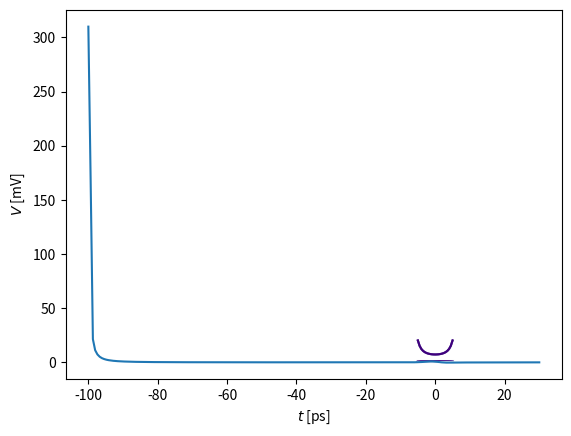

Here is the Python script that generated this plot:
### Picosecond dynamics of London current density in thin-film including dynamic screening and normal fluid
# [redacted]
### 03/27/25

import numpy as np
from scipy import integrate as intg
import time
from matplotlib import pyplot as plt
from matplotlib import cm
from matplotlib import colors as mclr
from collections import namedtuple 

params = namedtuple('params','W d xi lPearl sigma2D tauGL Idc Ips t0 td')

### Plotting settings 
#plt.rc('figure', dpi=100)
#plt.rc('figure',figsize=(4,1.7))
#plt.rc('font', family = 'Times New Roman')
#plt.rc('font', size = 14)
#plt.rc('text', usetex=True)
#plt.rc('xtick', labelsize=14)
#plt.rc('ytick', labelsize=14)
#plt.rc('axes', labelsize=18)
#plt.rc('lines', linewidth=2.5)


um = 1. ### Length is measured in microns
ps = 1. ### Time is measured in ps 
phi0 = 1. ### We measure fields and currents in units of flux quantum  

mT = .4836* phi0/um**2 ### This is millitesla in units of flux quantum and microns
mA = 1.2566*um*mT ### This converts from mT to mA assuming mu0 = 1 units 
mV = .2418/ps ### millivolts in units of inverse THz = h*1THz/e

### We define a site lattice where current density resides and a link lattice where gradients live
### These have coordinates sites: -W/2 + n dy with n = 0,1,2,...N and links: l_m = -W/2 + (m+1/2)dy with m = 0,1,2,...N-1
### There are therefore N+1 sites and N links 
### Boundaries are included in sites 
def gen_lattices(W,N):
	### First we generate the lattice for sites where currents live
	sites = np.linspace(-W/2,W/2.,N+1) 

	### link lattice is taken by translating by half a lattice step and discarding the last point 
	links = np.linspace(-W/2,W/2.,N+1)
	links += (sites[1] -sites[0])/2.
	links = links[:-1]

	return sites,links

### This returns the total current as a function of time -- for the moment we use a simple static total current 
def Itot(t, par):
	return par.Idc + par.Ips*np.exp(-(t-par.t0)**2/(par.td)**2)

### This now returns the equations of motion function for the velocity field in terms of the instaneous total current and parameters
### For total current this calls the total current function 
### The vector X = [Q, f] where Q is the superfluid velocity and f is the amplitude of the order parameter field 
### These both live on the sites
def eom(t,X, sites, links, par):
	### First we construct the sites and links and the relevant lattices 

	Ns = len(sites)
	Nl = len(links)
	dy = links[1]-links[0]

	### Now we extract the Q and f degrees of freedom
	Q = X[:Ns]
	f = X[Ns:]

	out = np.zeros_like(X)

	### This evolves the amplitude 
	### It has a nonlinear local part and a diffusion term 
	dfdy = np.gradient(f,dy)
	d2fdy2 = np.gradient(dfdy,dy)

	out[Ns:] = 1./par.tauGL*(np.ones_like(f) - f**2 - (2.*np.pi*par.xi/phi0)**2 * Q**2 )*f + par.xi**2/par.tauGL *d2fdy2 ### This is the TDGL in the y dimension


	BSkernel = np.zeros((Ns,Ns)) ### The matrix is rendered square with the first N entries the derivative and integral kernels and the last entry the total current constraint
	
	BSkernel[-1,:] = np.ones(Ns)*dy  ### Total current constraint
	BSkernel[:-1,:] = dy/( np.tensordot(links,np.ones_like(sites),axes=-1)  - np.tensordot(np.ones_like(links),sites,axes=-1) )


	rhs = np.zeros(Ns)

	rhs[-1] = -Itot(t,par)

	for i in range(Ns-1):
		rhs[i] = -2.*np.pi*(Q[i+1]-Q[i])/dy ### This should give finite element derivative for Q on the links 

	out[:Ns] = -1./(2.*par.sigma2D)*np.linalg.inv(BSkernel)@rhs ### This inverts the Biot-Savart kernel and divides by conductivity 
	out[:Ns] += -1./(par.sigma2D*par.lPearl)*Q[:]*f[:]**2

	return out 

### This will solve the equations of motion for a given set of times and parameters 
def solve_eom(sites,links,times,par):

	Ns = len(sites)
	Nl = len(links)
	dy = links[1]-links[0]

	Q0 = np.zeros_like(sites)
	f0 = np.ones_like(sites)

	X0 = np.concatenate((Q0,f0))

	t0 = times[0]
	tf = times[-1]

	sol = intg.solve_ivp(eom,(t0,tf),X0,t_eval=times,args=(sites,links,par))

	return sol

### This will compute the average electric vs time given the supercurrent 
### Q is passed as an array of the form [y,t]
def voltage(times,Q):
	qav = np.mean(Q,axis=0)
	dt = times[1] - times[0]

	return np.gradient(qav,dt)

def main():

	W = 10.*um ### Sample width
	d = .05*um ### Sample thickness
	L = 20.*um ### Sample length
	xi = 0.01*um ### Coherence length is very short 
	tauGL = 1.*ps ### GL relaxation time 
	l = .15*um ### London penetration depth
	lPearl = 2.*l**2/d ### Pearl length 2lambda^2/d
	sigma2D = 0.2 ### 2D conductivity is unitless

	Idc = 186*mA 
	Ips = 1.*mA 
	t0 = 0.*ps 
	td = 3.*ps 

	param = params(W,d,xi,lPearl,sigma2D,tauGL,Idc,Ips,t0,td)

	N = 20
	sites, links = gen_lattices(W,N)

	nts = 200
	times = np.linspace(-100.*ps,30.*ps,nts)

	sol = solve_eom(sites,links,times,param)

	inds = np.array(list(range(0,nts,50)))
	clrs = cm.Purples(np.linspace(0.2,1.,len(inds)))

	for i in range(len(inds)):
		plt.plot(sites, sol.y[len(sites):,inds[i]],color=clrs[i])
	plt.xlabel(r'$y$ [$\mu$m]')
	#plt.ylabel(r'Qf$ [mA]')
	plt.ylabel(r'$f$')
	plt.show()

	for i in range(len(inds)):
		plt.plot(sites, sol.y[:len(sites),inds[i]]/mA,color=clrs[i])
	plt.xlabel(r'$y$ [$\mu$m]')
	plt.ylabel(r'$Q$ [mA]')
	#plt.ylabel(r'$f$')
	plt.show()

	E = voltage(sol.t,sol.y)

	plt.plot(times, E[:]*L/mV)
	plt.xlabel(r'$t$ [ps]')
	plt.ylabel(r'$V$ [mV]')
	plt.show()






if __name__ == "__main__":
	main()











